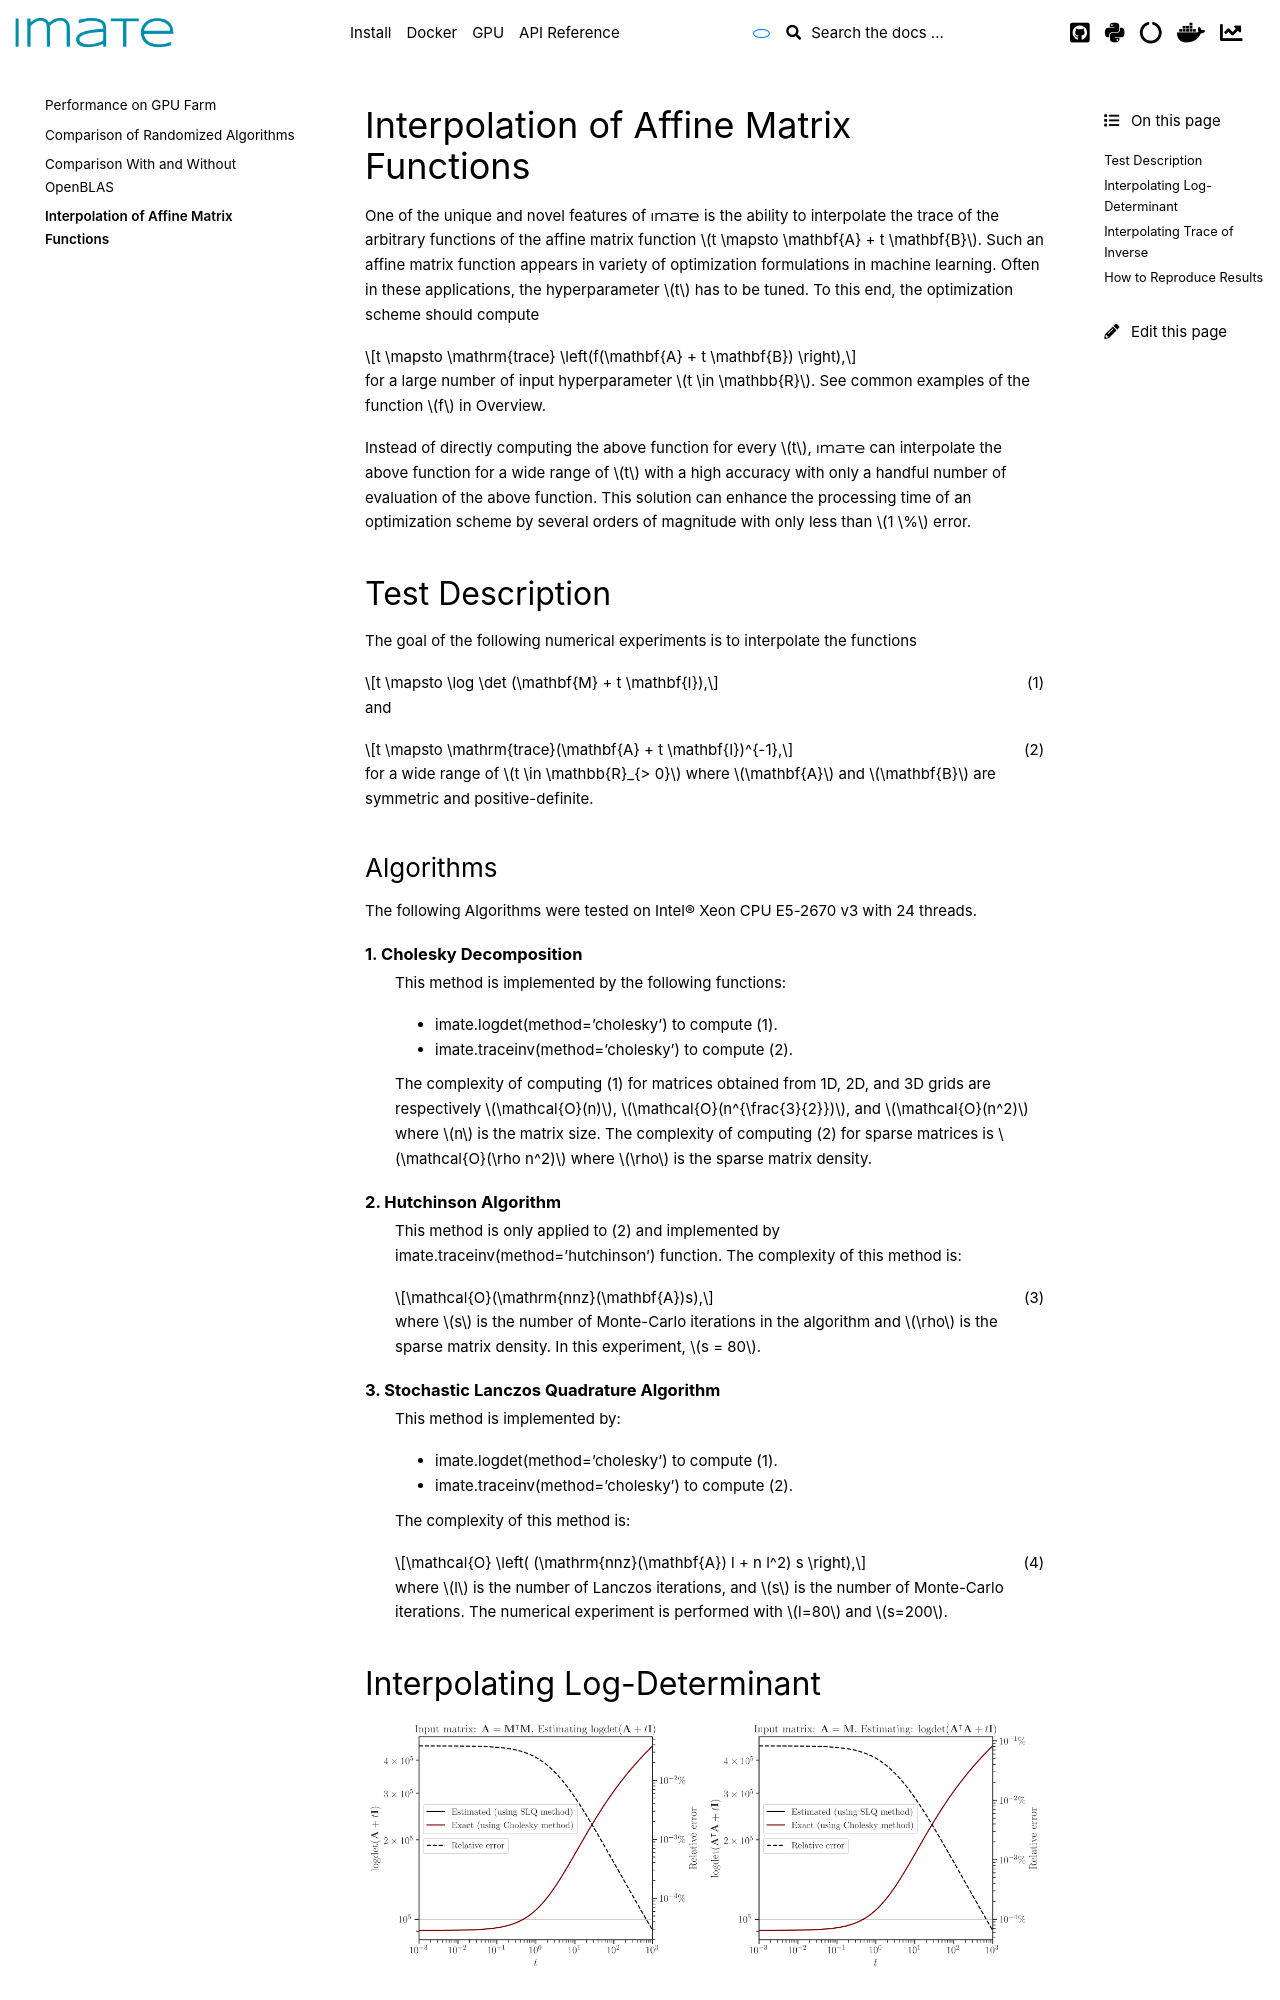

repository: ameli/imate · page: performance/interpolation.html · generator: sphinx

.. _interpolation:

Interpolation of Affine Matrix Functions
****************************************

One of the unique and novel features of |project| is the ability to interpolate the trace of the arbitrary functions of the affine matrix function :math:`t \mapsto \mathbf{A} + t \mathbf{B}`. Such an affine matrix function appears in variety of optimization formulations in machine learning. Often in these applications, the hyperparameter :math:`t` has to be tuned. To this end, the optimization scheme should compute

.. math::

    t \mapsto \mathrm{trace} \left(f(\mathbf{A} + t \mathbf{B}) \right),

for a large number of input hyperparameter :math:`t \in \mathbb{R}`. See common examples of the function :math:`f` in :ref:`Overview <overview>`.

Instead of directly computing the above function for every :math:`t`, |project| can interpolate the above function for a wide range of :math:`t` with a high accuracy with only a handful number of evaluation of the above function. This solution can enhance the processing time of an optimization scheme by several orders of magnitude with only less than :math:`1 \%` error.

Test Description
================

The goal of the following numerical experiments is to interpolate the functions

.. math::
    :label: afm-logdet
    
    t \mapsto \log \det (\mathbf{M} + t \mathbf{I}),

and

.. math::
    :label: afm-traceinv
    
    t \mapsto \mathrm{trace}(\mathbf{A} + t \mathbf{I})^{-1},

for a wide range of :math:`t \in \mathbb{R}_{> 0}` where :math:`\mathbf{A}` and :math:`\mathbf{B}` are symmetric and positive-definite.

Algorithms
----------

The following Algorithms were tested on Intel® Xeon CPU E5-2670 v3  with 24 threads.

.. glossary::

    1. Cholesky Decomposition

        This method is implemented by the following functions:

        * :ref:`imate.logdet.cholesky` to compute :math:numref:`logdet3`.

        * :ref:`imate.traceinv.cholesky` to compute :math:numref:`traceinv3`.

        The complexity of computing :math:numref:`logdet3` for matrices obtained from 1D, 2D, and 3D grids are respectively :math:`\mathcal{O}(n)`, :math:`\mathcal{O}(n^{\frac{3}{2}})`, and :math:`\mathcal{O}(n^2)` where :math:`n` is the matrix size. The complexity of computing :math:numref:`traceinv3` for sparse matrices is :math:`\mathcal{O}(\rho n^2)` where :math:`\rho` is the sparse matrix density.

    2. Hutchinson Algorithm

        This method is only applied to :math:numref:`traceinv3` and implemented by :ref:`imate.traceinv.hutchinson` function. The complexity of this method is:

        .. math::
            :label: comp-hutch

            \mathcal{O}(\mathrm{nnz}(\mathbf{A})s),

        where :math:`s` is the number of Monte-Carlo iterations in the algorithm and :math:`\rho` is the sparse matrix density. In this experiment, :math:`s = 80`.

    3. Stochastic Lanczos Quadrature Algorithm

        This method is implemented by:

        * :ref:`imate.logdet.cholesky` to compute :math:numref:`logdet3`.
        * :ref:`imate.traceinv.cholesky` to compute :math:numref:`traceinv3`.

        The complexity of this method is:

        .. math::
            :label: comp-slq

            \mathcal{O} \left( (\mathrm{nnz}(\mathbf{A}) l + n l^2) s \right),

        where :math:`l` is the number of Lanczos iterations, and :math:`s` is the number of Monte-Carlo iterations.  The numerical experiment is performed with :math:`l=80` and :math:`s=200`. 




Interpolating Log-Determinant
=============================

.. image:: ../_static/images/performance/affine_matrix_function_logdet.png
   :align: center
   :class: custom-dark
